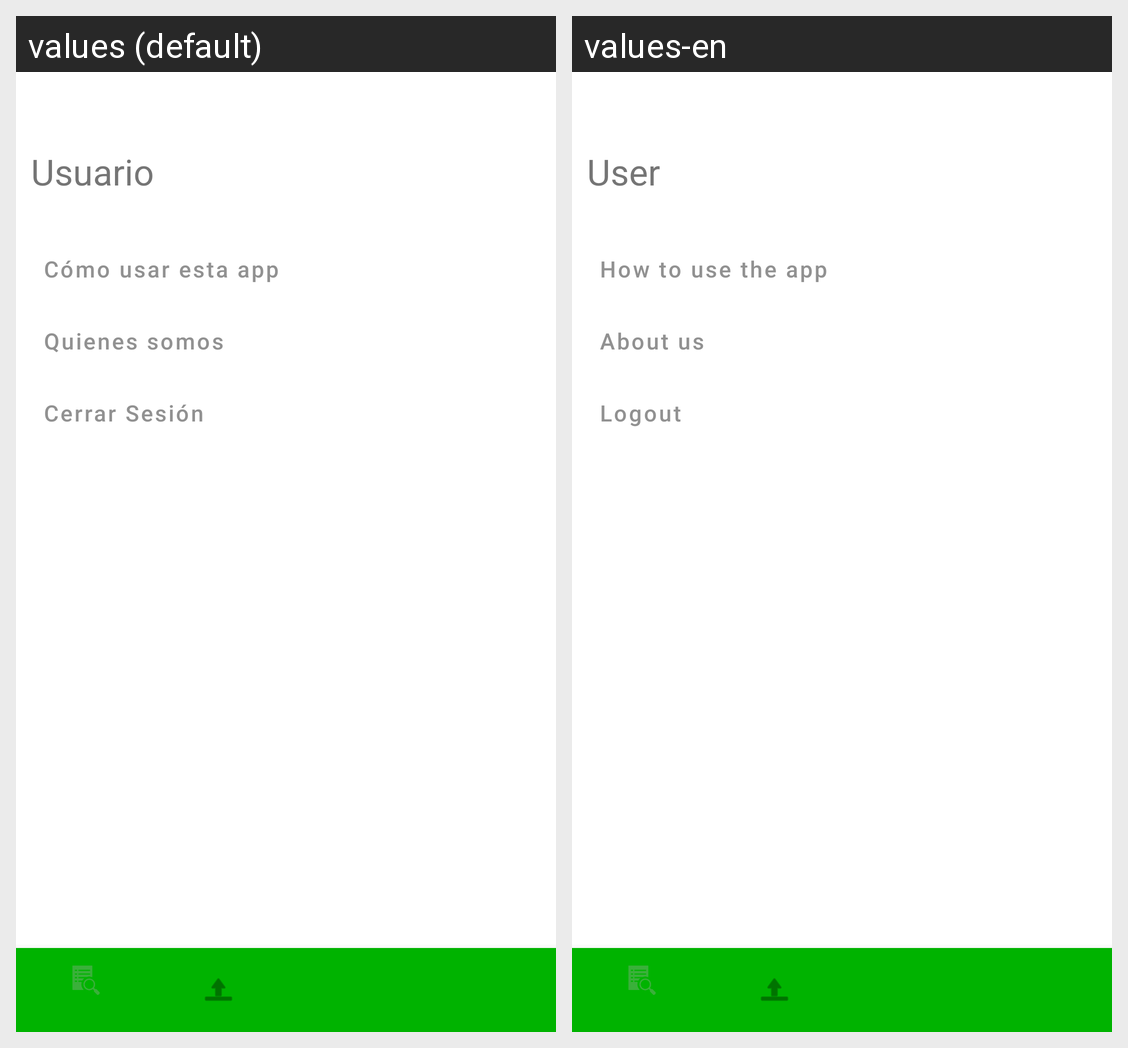

The Android screen above is rendered under two locales of the same app. Produce the string resources it draws, with the default and per-locale values.
Android screen res/layout/fragment_my_profile.xml rendered under 2 locales, left to right: values (default), values-en. Device: Nexus 5 (rendered at 1080×1920; each locale shown at half size, 540×960, under a caption strip naming it); theme Theme.Recicops.
Strings drawn on this screen, with the default value and each locale's value (text and hints the layout hard-codes, and strings that could not be matched under every locale, appear in the picture but are not listed):

cerrar_sesi_n
  values: Cerrar Sesión
  values-en: Logout

nombre_y_apellido
  values: Usuario
  values-en: User

c_mo_usar_esta_app
  values: Cómo usar esta app
  values-en: How to use the app

quienes_somos
  values: Quienes somos
  values-en: About us
